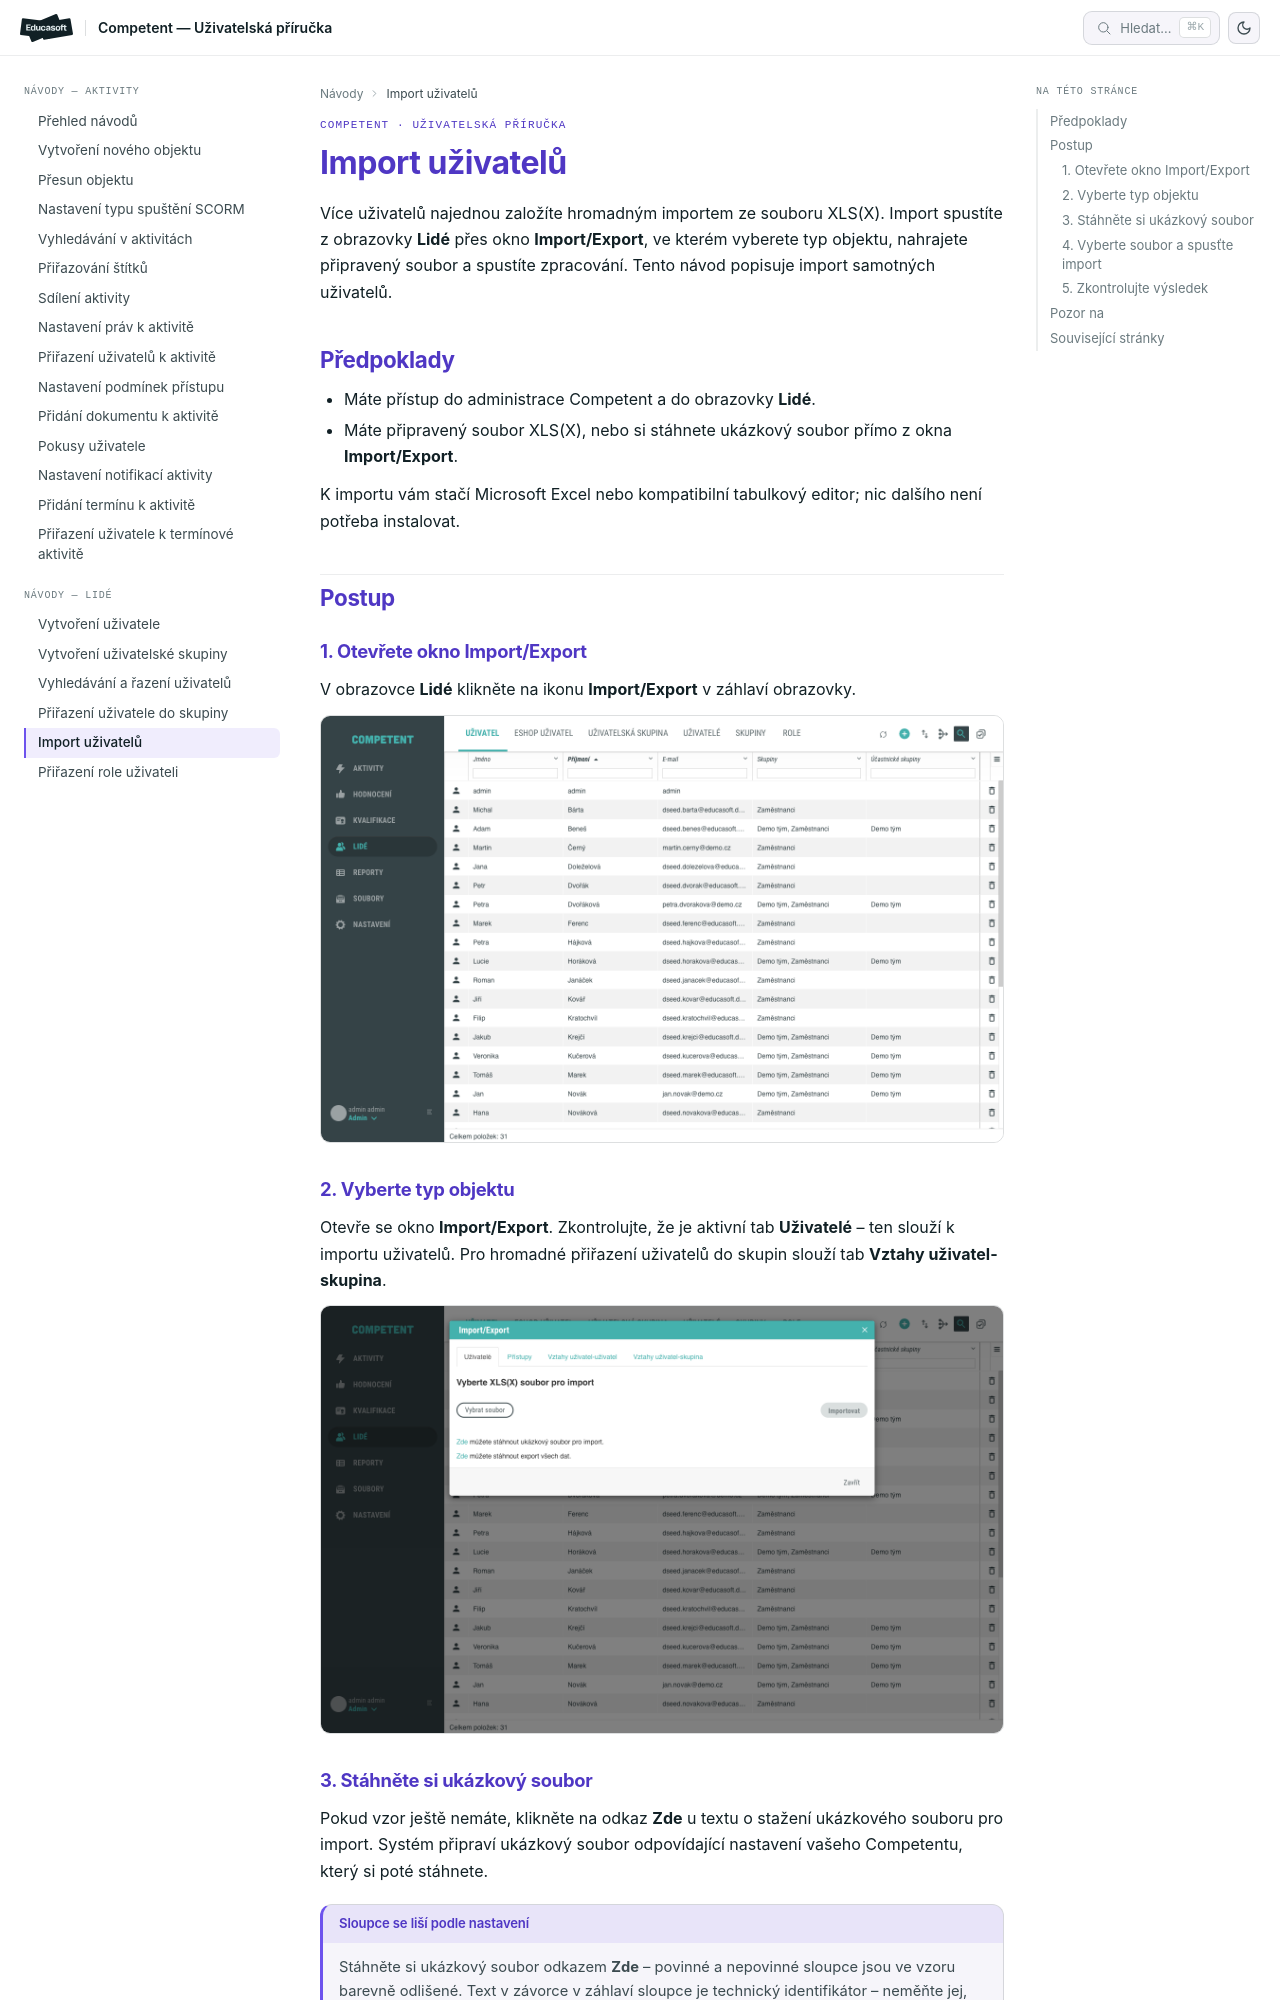

repository: EducasoftSolutions/competent-documentation · page: pro-administratory/how-to/lide/import-uzivatelu/index.html · generator: mkdocs

# Import uživatelů

Více uživatelů najednou založíte hromadným importem ze souboru XLS(X). Import spustíte z obrazovky **Lidé** přes okno **Import/Export**, ve kterém vyberete typ objektu, nahrajete připravený soubor a spustíte zpracování. Tento návod popisuje import samotných uživatelů.

## Předpoklady

- Máte přístup do administrace Competent a do obrazovky **Lidé**.
- Máte připravený soubor XLS(X), nebo si stáhnete ukázkový soubor přímo z okna **Import/Export**.

K importu vám stačí Microsoft Excel nebo kompatibilní tabulkový editor; nic dalšího není potřeba instalovat.

## Postup

### 1. Otevřete okno Import/Export

V obrazovce **Lidé** klikněte na ikonu **Import/Export** v záhlaví obrazovky.

![Přehled Lidé se zvýrazněnou ikonou Import/Export v záhlaví obrazovky](_media/import-uzivatelu/01-prehled-import-ikona.png)

### 2. Vyberte typ objektu

Otevře se okno **Import/Export**. Zkontrolujte, že je aktivní tab **Uživatelé** – ten slouží k importu uživatelů. Pro hromadné přiřazení uživatelů do skupin slouží tab **Vztahy uživatel-skupina**.

![Okno Import/Export s aktivním tabem Uživatelé, tělem pro výběr souboru a odkazy Zde](_media/import-uzivatelu/02-modal-import-export.png)

### 3. Stáhněte si ukázkový soubor

Pokud vzor ještě nemáte, klikněte na odkaz **Zde** u textu o stažení ukázkového souboru pro import. Systém připraví ukázkový soubor odpovídající nastavení vašeho Competentu, který si poté stáhnete.

!!! note "Sloupce se liší podle nastavení"
    Stáhněte si ukázkový soubor odkazem **Zde** – povinné a nepovinné sloupce jsou ve vzoru barevně odlišené. Text v závorce v záhlaví sloupce je technický identifikátor – neměňte jej, upravujte jen text mimo závorku.
